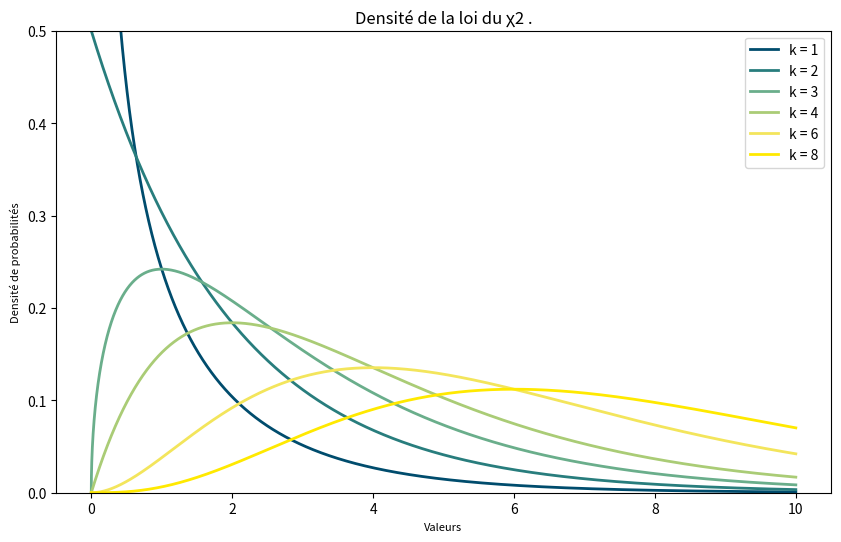

Python code for this plot:
#!/usr/bin/env python3
# -*- coding: utf-8 -*-

"""
[redacted]
    Différentes courbes de densités et de masses suivant des lois de probabilités.
"""


import numpy as np
import matplotlib.pyplot as plt
import math


def lois_usuelles_de_VA_a_densite() -> None :
    '''
    Procédure traçant les densités de lois usuelles.

    '''
    x = np.linspace(0, 8, 100000)
    y_normale = [1/1*np.sqrt(math.pi*2)*math.exp(-1/2*pow((i-4)/1, 2)) for i in x]
    y_uniforme = [1/4 if (i >= 3 and i <= 5) else 0 for i in x ]
    y_expo1 = [0 if i < 0 else 2*math.exp(-2*i) for i in x]
    y_expo2 = [0 if i < 0 else 1*math.exp(-1*i) for i in x]
    y_expo3 = [0 if i < 0 else 0.5*math.exp(-0.5*i) for i in x]
    
    plt.figure(figsize=(10, 6), dpi=300)
    plt.plot(x, y_normale, label='N(4, 1²)', color='royalblue', linewidth=2)
    plt.plot(x, y_uniforme, label='U([3, 5])', color='green', linewidth=2)
    plt.plot(x, y_expo1, label='E(2)', color='red', linewidth=2)
    plt.plot(x, y_expo2, label='E(1)', color='orange', linewidth=2)
    plt.plot(x, y_expo3, label='E(0.5)', color='yellow', linewidth=2)
    plt.xlabel("Valeurs", fontsize=10)
    plt.ylabel("Densités de probabilités", fontsize=10)
    plt.title("Densités de lois usuelles.", fontsize=12)
    
    plt.legend()
    plt.show()
    return

    
def lois_usuelles_de_VA_discrete() -> None :
    '''
    Procédure traçant les fonctions de masse de lois usuelles.
    
    '''
    x = [x for x in range(0,25)]
    y_poisson = [math.exp(-7)*(pow(7, i)/math.factorial(i)) for i in x]
    y_geometric = [0.5*pow(1-0.5, i-1) for i in x]
    y_uniform = [1/5 if i >= 23 and i <= 25 else 0 for i in x]
    y_binomial = [math.comb(25, i)*pow(0.7, i)*pow((1-0.7), 25-i) for i in x]
    y_bernoulli = [0.8 if i == 1 else (1 - 0.8 if i == 0 else 0) for i in x]

    plt.figure(figsize=(10, 6), dpi=300)
    plt.scatter(x, y_poisson, color='red', s=18, label='P(7)')
    plt.vlines(x, 0, y_poisson, colors='red', linestyles='dashed', alpha=0.35)
    plt.scatter(x, y_geometric, color='purple', s=18, label='G(0.5)')
    plt.vlines(x, 0, y_geometric, colors='purple', linestyles='dashed', alpha=0.35)
    plt.scatter(x, y_uniform, color='orange', s=18, label='U([23, 24])')
    plt.vlines(x, 0, y_uniform, colors='orange', linestyles='dashed', alpha=0.35)
    plt.scatter(x, y_binomial, color='green', s=18, label='B(25, 0.7)')
    plt.vlines(x, 0, y_binomial, colors='green', linestyles='dashed', alpha=0.35)
    plt.scatter(x, y_bernoulli, color='pink', s=18, label='B(0.8)')
    plt.vlines(x, 0, y_bernoulli, colors='pink', linestyles='dashed', alpha=0.35)
    plt.xlabel("Valeurs", fontsize=10)
    plt.ylabel("Masse", fontsize=10)
    plt.title("Fonction de masse de lois usuelles.", fontsize=12)

    plt.legend()
    plt.show()
    return


def loi_beta() -> None :
    '''
    Trace la densité 'd' sur ]0, 1[ suivant plusieurs paramètres.
    d : ]0, 1[ -> R
              x  - > ( x**(a-1)*(1-x)**(b-1) ) / B(a, b)
    avec B(a,b) la fonction bêta, a > 0 et b > 0.
    On a : B(a,b) =  ( Γ(a)* Γ(b) ) /  Γ(a + b)
    (area scaling sur [0, 2.7])

    '''
    x = np.linspace(0.0000000001, 0.9999999999, 100000)
    y_beta1 = [(pow(i, 0.5-1)*pow(1-i, 0.5-1) * math.gamma(0.5+0.5)) / math.gamma(0.5)*math.gamma(0.5) for i in x]
    y_beta2 = [(pow(i, 2-1)*pow(1-i, 5-1) * math.gamma(2+1)) / math.gamma(2)*math.gamma(5) for i in x]
    y_beta3 = [(pow(i, 1-1)*pow(1-i, 3-1) * math.gamma(1+3)) / math.gamma(1)*math.gamma(3) for i in x]
    y_beta4 = [(pow(i, 6-1)*pow(1-i, 0.7-1) * math.gamma(6+0.7)) / math.gamma(6)*math.gamma(0.7) for i in x]
    y_beta5 = [(pow(i, 2-1)*pow(1-i, 2-1) * math.gamma(2+2)) / math.gamma(2)*math.gamma(2) for i in x]
    y_beta6 = [(pow(i, 0.7-1)*pow(1-i, 6-1) * math.gamma(0.7+6)) / math.gamma(0.7)*math.gamma(6) for i in x]
    aire = np.trapz(y_beta1, x)
    y_beta1_normalise =  [i / aire for i in y_beta1] 
    aire = np.trapz(y_beta2, x)
    y_beta2_normalise =  [i / aire for i in y_beta2] 
    aire = np.trapz(y_beta3, x)
    y_beta3_normalise =  [i / aire for i in y_beta3] 
    aire = np.trapz(y_beta4, x)
    y_beta4_normalise =  [i / aire for i in y_beta4] 
    aire = np.trapz(y_beta5, x)
    y_beta5_normalise =  [i / aire for i in y_beta5] 
    aire = np.trapz(y_beta6, x)
    y_beta6_normalise =  [i / aire for i in y_beta6] 
    
    plt.figure(figsize=(10, 6), dpi=300)
    plt.plot(x, y_beta1_normalise, label='a = b = 0.5', color='red', linewidth=2)
    plt.plot(x, y_beta2_normalise, label='a = 2, b = 5', color='green', linewidth=2)
    plt.plot(x, y_beta3_normalise, label='a = 1, b = 3', color='blue', linewidth=2)
    plt.plot(x, y_beta4_normalise, label='a = 6, b = 0.7', color='purple', linewidth=2)
    plt.plot(x, y_beta5_normalise, label='a = 2, b = 2', color='pink', linewidth=2)
    plt.plot(x, y_beta6_normalise, label='a = 0.7, b = 6', color='orange', linewidth=2)
    plt.ylim(0, 2.7)
    plt.xlabel("Valeurs", fontsize=8)
    plt.ylabel("Densité de probabilités", fontsize=8)
    plt.title("Densité de la loi bêta.", fontsize=12)

    plt.legend()
    plt.show()
    return


def loi_gamma() -> None :
    '''
    Trace la densité de la loi gamma suivant plusieurs paramètres.
    d : R+ -> R
        x -> (x**(k-1)*exp(-x/θ)) /  Γ(k) * θ**k
    avec k > 0 et θ > 0.
    (min-max scaling sur [0,1])
    
    '''
    x = np.linspace(0, 20, 100000)
    k, t = 1, 3.5
    y_gamma1 = [(pow(i, k-1)*math.exp(-i/t))/math.gamma(k)*pow(t,k) for i in x]
    max_gamma1 = max(y_gamma1)
    min_gamma1 = min(y_gamma1)
    k, t = 3, 1.0
    y_gamma2 = [(pow(i, k-1)*math.exp(-i/t))/math.gamma(k)*pow(t,k) for i in x]
    max_gamma2 = max(y_gamma2)
    min_gamma2 = min(y_gamma2)
    k, t = 3, 1.6
    y_gamma3 = [(pow(i, k-1)*math.exp(-i/t))/math.gamma(k)*pow(t,k) for i in x]
    max_gamma3 = max(y_gamma3)
    min_gamma3 = min(y_gamma3)
    k, t = 6, 1.1
    y_gamma4 = [(pow(i, k-1)*math.exp(-i/t))/math.gamma(k)*pow(t,k) for i in x]
    max_gamma4 = max(y_gamma4)
    min_gamma4 = min(y_gamma4)
    k, t = 3, 1.5 
    y_gamma5 = [(pow(i, k-1)*math.exp(-i/t))/math.gamma(k)*pow(t,k) for i in x]
    max_gamma5 = max(y_gamma5)
    min_gamma5 = min(y_gamma5)
    maxi = max(max_gamma1,max_gamma2, max_gamma3, max_gamma4, max_gamma5)
    mini = min(min_gamma1,min_gamma2, min_gamma3, min_gamma4, min_gamma5)
    y_gamma1_normalise = [1*((i-mini)/(maxi-mini)) for i in y_gamma1]
    y_gamma2_normalise = [1*((i-mini)/(maxi-mini)) for i in y_gamma2]
    y_gamma3_normalise = [1*((i-mini)/(maxi-mini)) for i in y_gamma3]
    y_gamma4_normalise = [1*((i-mini)/(maxi-mini)) for i in y_gamma4]
    y_gamma5_normalise = [1*((i-mini)/(maxi-mini)) for i in y_gamma5]

    plt.figure(figsize=(10, 6), dpi=300)
    plt.plot(x, y_gamma1_normalise, label='k = 1,  θ= 3.5', color='crimson', linewidth=2)
    plt.plot(x, y_gamma2_normalise, label='k = 3,  θ= 1.0', color='tan', linewidth=2)
    plt.plot(x, y_gamma3_normalise, label='k = 3,  θ= 1.6', color='sienna', linewidth=2)
    plt.plot(x, y_gamma4_normalise, label='k = 6,  θ= 1.1', color='forestgreen', linewidth=2)
    plt.plot(x, y_gamma5_normalise, label='k = 3,  θ= 1.5', color='darkgoldenrod', linewidth=2)
    plt.ylim(0, 1.0)
    plt.xlabel("Valeurs", fontsize=8)
    plt.ylabel("Densité de probabilités", fontsize=8)
    plt.title("Densité de la loi Gamma.", fontsize=12)
    
    plt.legend()
    plt.show()
    return


def loi_du_χ2() -> None :
    '''
    Trace la densité de la loi du khi-deux suivant plusieurs k. 
    (k loi normale centré réduite indépendante)
    d : R+ -> R
        x -> (1/2**k/2 ) / Γ(k/2)  *  x**(k/2)-1  * exp(-x/2)

    '''
    x = np.linspace(0, 10, 100000)
    k = 1
    y_khi1 = [(pow(1/2,k/2)/math.gamma(k/2)) * pow(i, (k/2)-1)*math.exp(-i/2) for i in x]
    k = 2
    y_khi2 = [(pow(1/2,k/2)/math.gamma(k/2)) * pow(i, (k/2)-1)*math.exp(-i/2) for i in x]
    k = 3
    y_khi3 = [(pow(1/2,k/2)/math.gamma(k/2)) * pow(i, (k/2)-1)*math.exp(-i/2) for i in x]
    k = 4
    y_khi4 = [(pow(1/2,k/2)/math.gamma(k/2)) * pow(i, (k/2)-1)*math.exp(-i/2) for i in x]
    k = 6
    y_khi5 = [(pow(1/2,k/2)/math.gamma(k/2)) * pow(i, (k/2)-1)*math.exp(-i/2) for i in x]
    k = 8
    y_khi6 = [(pow(1/2,k/2)/math.gamma(k/2)) * pow(i, (k/2)-1)*math.exp(-i/2) for i in x]

    plt.figure(figsize=(10, 6), dpi=300)
    plt.plot(x, y_khi1, label='k = 1', color='#004c6d', linewidth=2)
    plt.plot(x, y_khi2, label='k = 2', color='#287d7d', linewidth=2)
    plt.plot(x, y_khi3, label='k = 3', color='#6aae8b', linewidth=2)
    plt.plot(x, y_khi4, label='k = 4', color='#aacc76', linewidth=2)
    plt.plot(x, y_khi5, label='k = 6', color='#f3e55c', linewidth=2)
    plt.plot(x, y_khi6, label='k = 8', color='#ffe900', linewidth=2)

    plt.ylim(0, 0.5)
    plt.xlabel("Valeurs", fontsize=8)
    plt.ylabel("Densité de probabilités", fontsize=8)
    plt.title("Densité de la loi du χ2 .", fontsize=12)
    
    plt.legend()
    plt.show()
    return


def loi_des_grands_nombres() -> None :
    '''
    Montre la convergence en probabilité de 100 000 va suivant la loi Bêta.
    Ici la d(x) = 1, donc la loi bêta est identique à la loi U([[0, 1]])

    '''
    a, b = 1, 1
    N = 100_000

    samples = [numpy.random.beta(a, b) for _ in range(N)]

    moyennes = []
    somme_cumulee = 0
    for i in range(1, N + 1):
        somme_cumulee += samples[i - 1]
        moyennes.append(somme_cumulee / i)

    plt.figure(figsize=(10, 6), dpi=300)
    plt.plot(moyennes, label="Moyenne empirique cumulé")
    plt.axhline(y=a/(a+b), color='r', linestyle='--', label="Espérance théorique")
    plt.xlabel("n", fontsize=8)
    plt.ylabel("Moyenne empirique", fontsize=8)
    plt.title("Loi des Grands Nombres", fontsize=12)
    plt.legend()
    plt.show()
    return


loi_du_χ2()

